The GitHub repository pelirrojo725/puck_visualization-1 contains a labelled image folder "model_data" with 3 categories: empty, straight, tilted. Examples follow, each with its label.

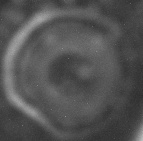
Label: straight

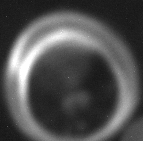
Label: tilted

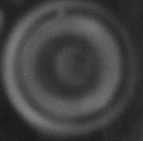
Label: straight

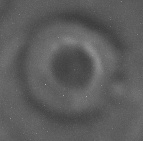
Label: empty

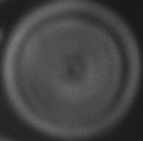
Label: straight

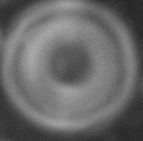
Label: straight
